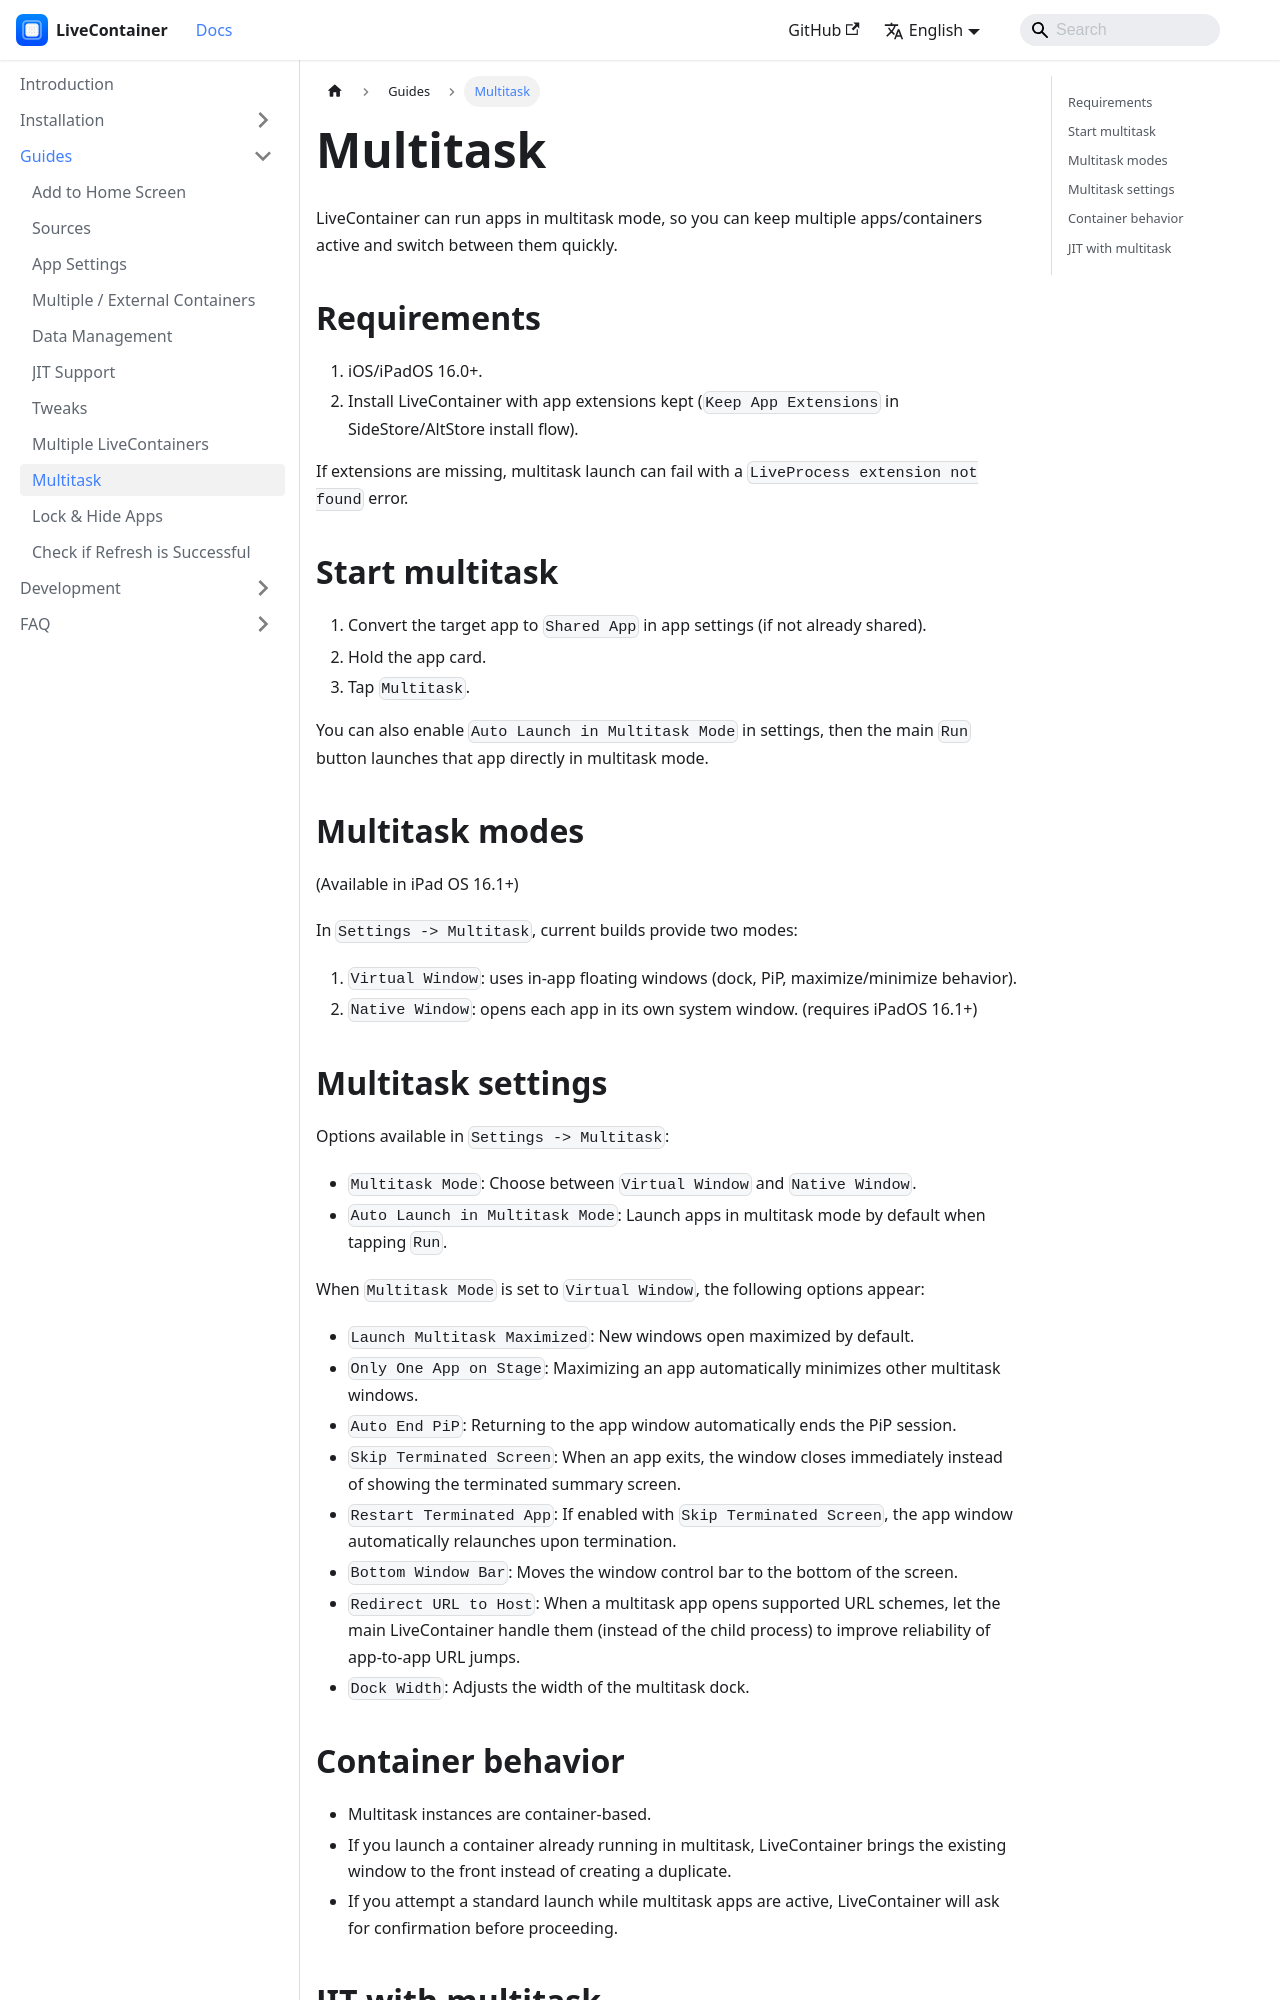

repository: LiveContainer/livecontainer.github.io · page: docs/guides/multitask.html · generator: docusaurus

---
title: Multitask
sidebar_position: 10
---

# Multitask

LiveContainer can run apps in multitask mode, so you can keep multiple apps/containers active and switch between them quickly.

## Requirements

1. iOS/iPadOS 16.0+.
2. Install LiveContainer with app extensions kept (`Keep App Extensions` in SideStore/AltStore install flow).

If extensions are missing, multitask launch can fail with a `LiveProcess extension not found` error.

## Start multitask

1. Convert the target app to `Shared App` in app settings (if not already shared).
2. Hold the app card.
3. Tap `Multitask`.

You can also enable `Auto Launch in Multitask Mode` in settings, then the main `Run` button launches that app directly in multitask mode.

## Multitask modes
(Available in iPad OS 16.1+)

In `Settings -> Multitask`, current builds provide two modes:

1. `Virtual Window`: uses in-app floating windows (dock, PiP, maximize/minimize behavior).
2. `Native Window`: opens each app in its own system window. (requires iPadOS 16.1+)
